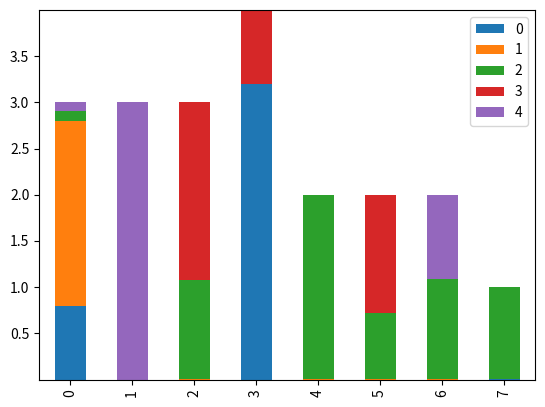

Reproduce this figure in Python.
#!/usr/bin/env python
# coding: utf-8

# # SwAV
# 
# ![](swav_gif.gif)
# 
# ## Content
# 1. Why SwAV?
# 2. SwAV Loss
# 3. SwAV Computing Codes Online
# 4. Sinkhorn-Knopp Algorithm
# 5. Why SwAV Works

# # Why SwAV?
# 
# ![](swav_archi.PNG)
# 
# ## About
# 
# 1. SwAV (**S**wapping **A**ssignments between multiple **Views** of the same image) is introduced in Unsupervised Learning of Visual Features by Contrasting Cluster Assignments ({cite}`caron2020unsupervised`).
# 
# 2. SwAV achieves 75.3% top-1 accuracy on ImageNet with ResNet-50 for linear models trained on frozen features, which is only 1.2% difference from the supervised method (76.5%), closing the gap between unsupervised and supervised learning representation of visual features.
# 
# ![](swav_perf.PNG)
# 
# 3. SwAV is an unsupervised contrastive learning method that simultaneously clusters the data while enforcing consistency between cluster assignments produced for different augmentations (or "views") of the same image, and uses a "swapped" prediction mechanism by predicting the code of a view from the representation of another view.
# 
# 4. SwAV can be trained with large and small batches and can scale to unlimited amounts of data. SwAV also does not require a large memory bank or a special momentum network, therefore is more memory efficient than previous contrastive methods.
# 
# 5. SwAV also introduces a new augmentation "multi-crop" that increases the number of views with no computational or memory overhead.
# 
# ## Motive
# 
# 1. Recent contrastive learning methods for unsupervised visual representation learning uses:
#     1. A contrastive loss that compares pairs of images to push away semantically different images while pulling together semantically similar images
#     2. Image augmentations that define invariances encoded in the features.
# 2. Instance discrimination (contrasting instances of image views) is not practical for all pairwise comparisons on a large dataset. Clustering-based methods thus approximate task by discriminating between clusters images with similar features instead of individual images.
# 3. However, current clustering-based methods are computationally inefficient.
# 3. Therefore, SwAV proposes a scalable, online clustering-based method, and a "swapped" prediction problem to learn visual features.
# 
# Reference: [Unsupervised Learning of Visual Features by Contrasting Cluster Assignments](https://arxiv.org/abs/2006.09882) (Caron et al. NeurIPS 2021)

# # SwAV Loss
# 
# SwAV can be interpreted as contrasting between multiple images views by comparing cluster assignments instead of their features. SwAV does this by computing a code from one view and predicting that code from the other view.
# 
# 1. Given image $x$, augment and obtain the 2 views' image features $z_t, z_s$.
# 
# 2. Match image features $z_t, z_s$ to prototypes $\{c_1,...,c_k\}$ to compute codes $q_t,q_s$.
# 
# 3. Set up the "swapped" prediction problem with the loss function: $ L(z_t,z_s)= l(z_t,q_s) + l(z_s,q_t) $ where $l(z,q) = \sum_k q_s^{(k)}log\,p_t^{(k)}$ measures fit between features $z$ and code $q$, where $p_t^{(k)} = \frac{exp(\frac{1}{\tau}z_t^\intercal c_k)}{\sum_{k'}exp(\frac{1}{\tau}z_t^\intercal c_{k'})}$.
# 
# 4. Taking this loss over all images and pairs of data augmentations lead to: $ -\frac{1}{N}\sum_{n=1}^N \sum_{s,t\sim T} [\frac{1}{\tau}z_{nt}^\intercal Cq_{ns} + \frac{1}{\tau}z_{ns}^\intercal Cq_{nt} - log\sum_{k=1}^K exp(\frac{z_{nt}^\intercal}{\tau}) - log\sum_{k=1}^K exp(\frac{z_{ns}^\intercal}{\tau})] $
# 
# 5. This loss is minimized with respect to prototypes $C$ and parameters $\theta$ of image encoder $f_\theta$.

# # SwAV Computing Codes Online
# 
# SwAV clusters instances to the prototypes $C$, and compute codes using prototypes $C$ such that all instances are equally partitioned by the prototypes.
# 
# 1. Given image features $Z = [z_1,...,z_B]$, map them to prototypes $C = [c_1,...,c_k]$, where the mapping (codes) is denoted by $Q = [q_1,...,q_B]$.
# 
# 2. $Q$ is optimized to maximized similarity between features and prototypes using $ max_{Q\in \mathcal{Q}} Tr(Q^\intercal C^\intercal Z) + \varepsilon H(Q) $ where $H(Q) = -\sum_{i,j}Q_{ij}log\,Q_{ij}$ is the entropy function.
# 
# 3. $C^\intercal Z = \begin{bmatrix} c_1 \\ c_2 \end{bmatrix} \begin{bmatrix} z_1 & z_2 & z_3 \end{bmatrix} = \begin{bmatrix} c_1z_1 & c_1z_2 & c_1z_3 \\ c_2z_1 & c_2z_2 & c_2z_3 \end{bmatrix}$
# 
# 4. $Tr(\begin{bmatrix} q_{11} & q_{21} \\ q_{12} & q_{22} \\ q_{13} & q_{23} \end{bmatrix}\begin{bmatrix} C^\intercal Z \end{bmatrix}) = q_{11}c_1z_1 + q_{21}c_2z_1 + q_{12}c_1z_2 + q_{22}c_2z_2 + q_{13}c_1z_3 + q_{23}c_2z_3$
# 
# 5. $Q$ is a range of continuous values between 0 and 1. $Q$ is 0 for the general case and close to 1 when a $z$ representation is close to its prototype vector $C$. This is because optimizing $Q$ to maximise the trace $Tr(Q^\intercal C^\intercal Z)$ results in the dot products where $c$ and $z$ are close together will take a bigger value. The values of $q$ will try to be maximised.
# 
# 6. However, the maximization of values of $q$ are regularized by $H(Q) = -\sum_{i,j}Q_{ij}log\,Q_{ij}$. The closer $q_{ij}$ is to 0, the bigger the $log\,Q_{ij}$ value will be, and the maximum of $Q_{ij}log\,Q_{ij}$ will be in the middle of 0 and 1. A higher entropy will give a more homogenous distribution of $Q$.
# 
# 7. $Q$ is optimized using the Sinkhorn-Knopp algorithm.
# 
# [redacted]

# # Sinkhorn-Knopp Algorithm
# 
# The goal of optimal transport is to transform one probability distribution into another with minimal cost.
# 1. For example, let us allocate desserts to people according to preferences while constraining portion sizes.
# 2. Let $r = (3,3,3,4,2,2,2,1)$, the portion size of dessert each person can eat (n-dimensional).
# 3. Let $c = (4,2,6,4,4)$, the amount of each dessert available (m-dimensional).
# 4. Let $U(r,c)=\{P\in \mathbb{R}_{>0}^{n\times m} |P\textbf{1}_m=r, P^\intercal\textbf{1}_n=c \}$ be the set of positive $n\times m$ matrices for which rows sum to $r$ and columns sum to $c$, which is the set of ways of allocating desserts to the people.
# 5. Let $M$ be the $(n\times m)$ cost (negative preference) matrix.
# 6. The optimal transport problem is formally posed as $d_M(r,c) = min_{P\in U(r,c)} \sum_{i,j} P_{ij}M_{ij}$ the optimal transport between $r$ and $c$.
# 7. The Sinkhorn distance is $d_M(r,c) = min_{P\in U(r,c)} \sum_{i,j} P_{ij}M_{ij}-\frac{1}{\lambda}h(P)$ where $h(P)=-\sum_{i,j}P_{ij}$ is the information entropy of $P$ that acts as regularization.
# 8. The Sinkhorn-Knopp algorithm is an efficient method to obtain the optimal distribution matrix $P_\lambda^*$ and the associated $d_M^\lambda(r,c)$ based on the fact that elements of the optimal matrix are of the form $ (P_\lambda^*)_{ij} = \alpha_i\beta_je^{-\lambda M_{ij}}$ with $\alpha_1,...,\alpha_n$ and $\beta_1,...,\beta_n$ are constants to ensure rows and columns sum to $r$ and $c$ respectively.
# 9. The Sinkhorn-Knopp algorithm is basically
#     1. Initialise $P_\lambda = e^{-\lambda M}$.
#     2. Repeat 3-4 until convergence:
#     3. Scale the rows such that row sums match $r$.
#     4. Scale the columns such that column sums match $c$.
# 
# Reference: [Notes on Optimal Transport by Michiel Stock](https://michielstock.github.io/posts/2017/2017-11-5-OptimalTransport/)

# In[1]:


import numpy as np
import pandas as pd
import matplotlib.pyplot as plt

r = np.array([3,3,3,4,2,2,2,1])  # amount each of the 7 people can eat
c = np.array([4,2,6,4,4])  # portions of the 5 desserts available
M = np.array([[2,2,1,0,0],
              [0,-2,-2,-2,2],
              [1,2,2,2,-1],
              [2,1,0,1,-1],
              [0.5,2,2,1,0],
              [0,1,1,1,-1],
              [-2,2,2,1,1],
              [2,1,2,1,-1]])  # (n x m) preferences matrix
M = -M  # converting preferences to cost


# In[2]:


"""
Sinkhorn-Knopp Algorithm
"""
def sinkhorn_knopp(M, r, c, lam):
    n, m = M.shape
    P = np.exp(- lam * M)
    P /= P.sum()
    u = np.zeros(n)

    while np.max(np.abs(u - P.sum(1))) > 1e-8:  
        u = P.sum(1)
        P *= (r / u).reshape((-1,1))
        P *= (c / P.sum(0)).reshape((1,-1))
    return P


# In[3]:


P = sinkhorn_knopp(M, r, c, lam=10)

pd.DataFrame(P).plot.bar(stacked=True)
plt.show()


# # Why SwAV Works
# 
# ![](swav_deepcluster.PNG)
# 
# 1. SwAV authors re-implemented and improveed previous clustering-based models to compare with SwAV.
# 
# 2. DeepCluster-v2 obtains 75.2% top-1 accuracy on ImageNet versus 75.3% for SwAV.
# 
# 3. However, DeepCluster-v2 is not online, making it impractical for extremely large datasets, e.g. billion scale trainings which sometimes use only a single training epoch.
# 
# 4. As seen, SwAV can work online and therefore can scale better to unlimited amounts of data.

# ```{bibliography}
# ```
